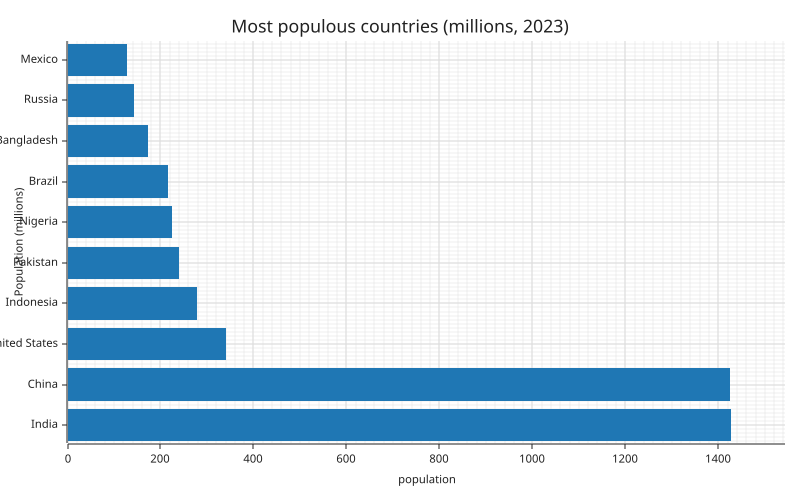

Source data for this figure (header and first rows):
country, population
India, 1428
China, 1425
United States, 340
Indonesia, 278
Pakistan, 240
Nigeria, 224
Brazil, 216
Bangladesh, 173
Russia, 144
Mexico, 128
